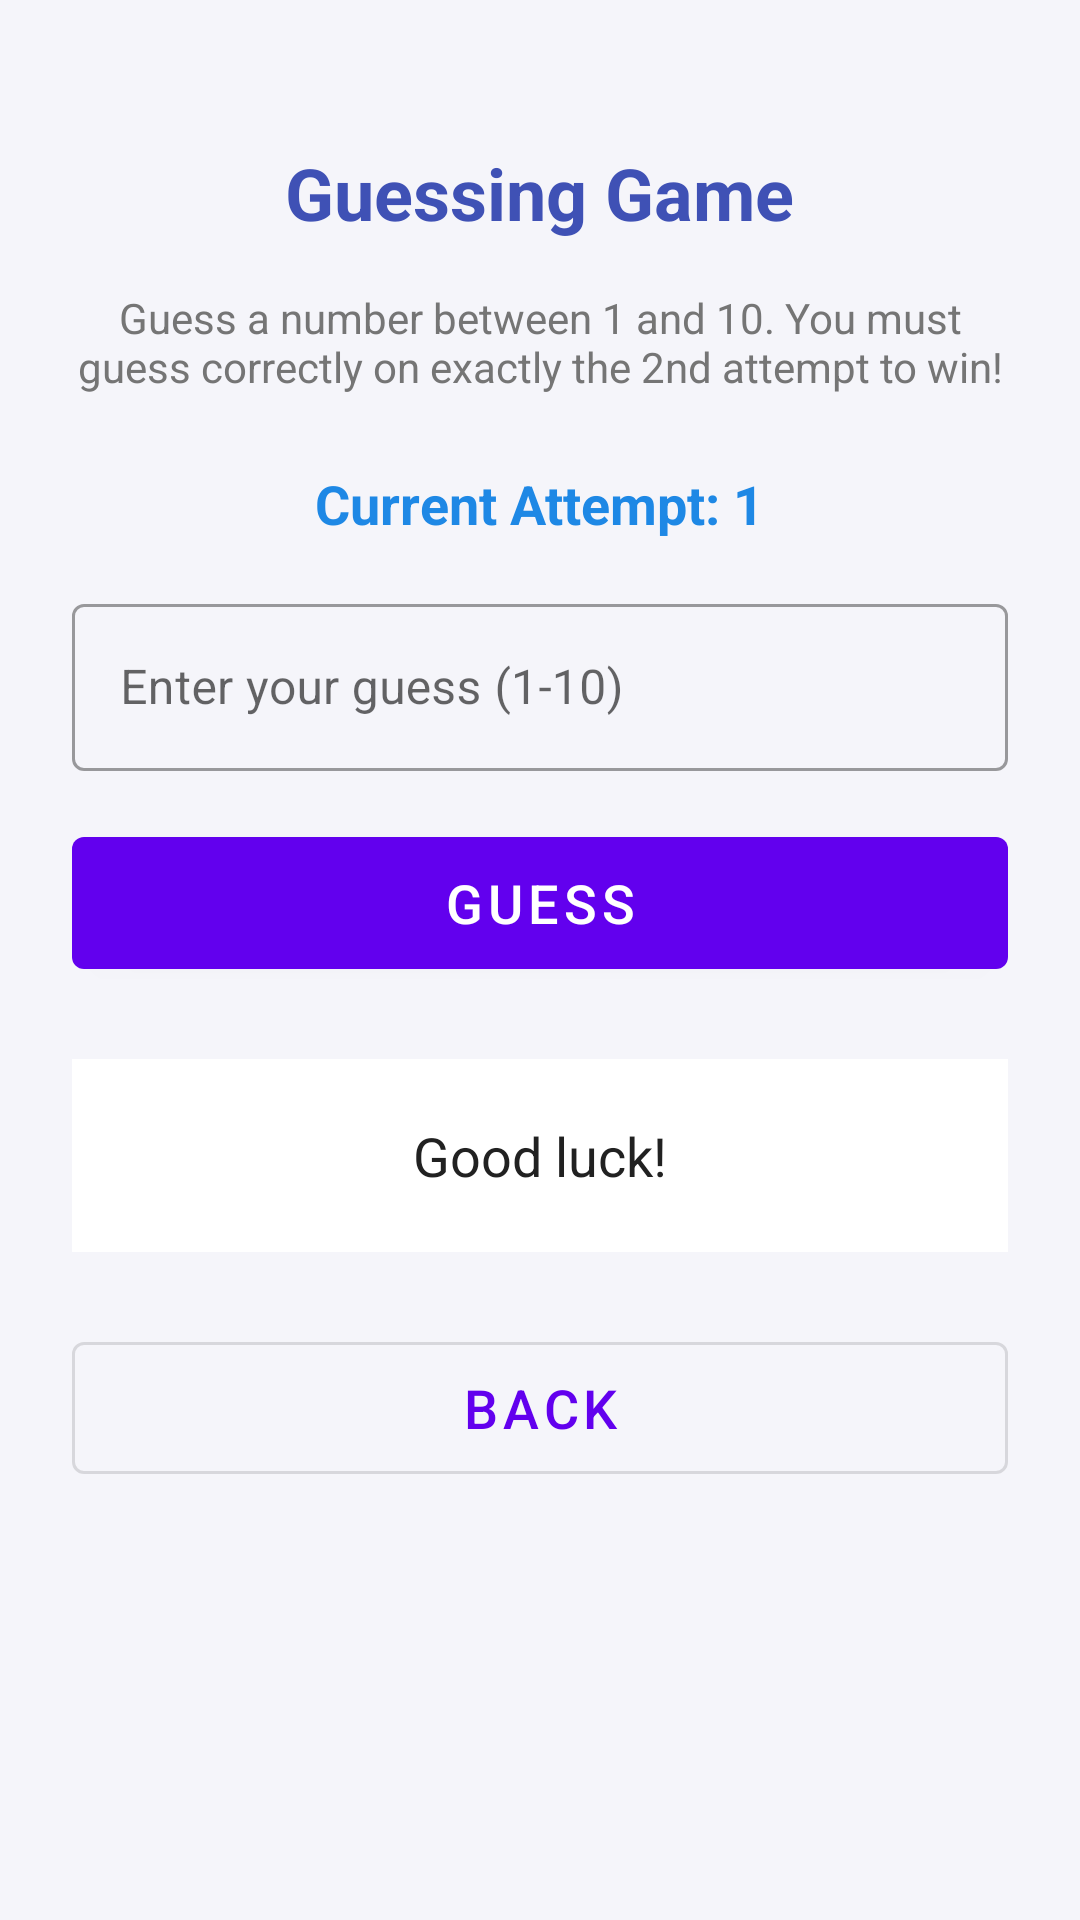

This screen was rendered from an Android layout file. Write that file and the resources it references.
<!-- AndroidManifest.xml: application theme Theme.LabApp -->
<!-- res/layout/activity_guess.xml -->
<?xml version="1.0" encoding="utf-8"?>
<LinearLayout xmlns:android="http://schemas.android.com/apk/res/android"
    android:layout_width="match_parent"
    android:layout_height="match_parent"
    android:orientation="vertical"
    android:padding="24dp"
    android:background="@color/background"
    android:gravity="center_horizontal">

    
    <TextView
        android:id="@+id/tv_guess_title"
        android:layout_width="wrap_content"
        android:layout_height="wrap_content"
        android:text="@string/title_guess"
        android:textColor="@color/accent_indigo"
        android:textSize="24sp"
        android:textStyle="bold"
        android:layout_marginTop="24dp"
        android:layout_marginBottom="16dp" />

    
    <TextView
        android:id="@+id/tv_guess_description"
        android:layout_width="match_parent"
        android:layout_height="wrap_content"
        android:text="Guess a number between 1 and 10. You must guess correctly on exactly the 2nd attempt to win!"
        android:textColor="@color/text_secondary"
        android:textSize="14sp"
        android:gravity="center"
        android:layout_marginBottom="24dp" />

    
    <TextView
        android:id="@+id/tv_attempt_count"
        android:layout_width="wrap_content"
        android:layout_height="wrap_content"
        android:text="Current Attempt: 1"
        android:textColor="@color/accent_blue"
        android:textSize="18sp"
        android:textStyle="bold"
        android:layout_marginBottom="16dp" />

    
    <com.google.android.material.textfield.TextInputLayout
        android:layout_width="match_parent"
        android:layout_height="wrap_content"
        android:layout_marginBottom="16dp"
        style="@style/Widget.MaterialComponents.TextInputLayout.OutlinedBox">

        <com.google.android.material.textfield.TextInputEditText
            android:id="@+id/et_guess"
            android:layout_width="match_parent"
            android:layout_height="wrap_content"
            android:hint="Enter your guess (1-10)"
            android:inputType="number"
            android:textColor="@color/text_primary" />
    </com.google.android.material.textfield.TextInputLayout>

    
    <com.google.android.material.button.MaterialButton
        android:id="@+id/btn_guess"
        android:layout_width="match_parent"
        android:layout_height="56dp"
        android:text="Guess"
        android:textSize="18sp"
        android:layout_marginBottom="24dp"
        style="@style/Widget.MaterialComponents.Button" />

    
    <FrameLayout
        android:layout_width="match_parent"
        android:layout_height="wrap_content"
        android:background="@android:color/white"
        android:padding="20dp"
        android:layout_marginBottom="24dp">
 
         <TextView
             android:id="@+id/tv_guess_feedback"
             android:layout_width="wrap_content"
             android:layout_height="wrap_content"
             android:text="Good luck!"
             android:textColor="@color/text_primary"
             android:textSize="18sp"
             android:layout_gravity="center"
             android:gravity="center" />
     </FrameLayout>

    
    <com.google.android.material.button.MaterialButton
        android:id="@+id/btn_back"
        android:layout_width="match_parent"
        android:layout_height="56dp"
        android:text="Back"
        android:textSize="18sp"
        style="@style/Widget.MaterialComponents.Button.OutlinedButton" />

</LinearLayout>
<!-- resources referenced by this layout -->
<resources>
  <color name="accent_blue">#1E88E5</color>
  <color name="accent_indigo">#3F51B5</color>
  <color name="background">#F5F5FA</color>
  <color name="text_primary">#212121</color>
  <color name="text_secondary">#757575</color>
  <string name="title_guess">Guessing Game</string>
  <style name="Theme.LabApp" parent="Theme.MaterialComponents.DayNight.DarkActionBar">
          
          <item name="colorPrimary">@color/primary</item>
          <item name="colorPrimaryVariant">@color/primary_variant</item>
          <item name="colorOnPrimary">@color/white</item>
          
          <item name="colorSecondary">@color/secondary</item>
          <item name="colorSecondaryVariant">@color/secondary_variant</item>
          <item name="colorOnSecondary">@color/black</item>
          
          <item name="android:statusBarColor">?attr/colorPrimaryVariant</item>
          
      </style>
  <color name="primary">#6200EE</color>
  <color name="primary_variant">#3700B3</color>
  <color name="white">#FFFFFF</color>
  <color name="secondary">#03DAC6</color>
  <color name="secondary_variant">#018786</color>
  <color name="black">#000000</color>
</resources>
